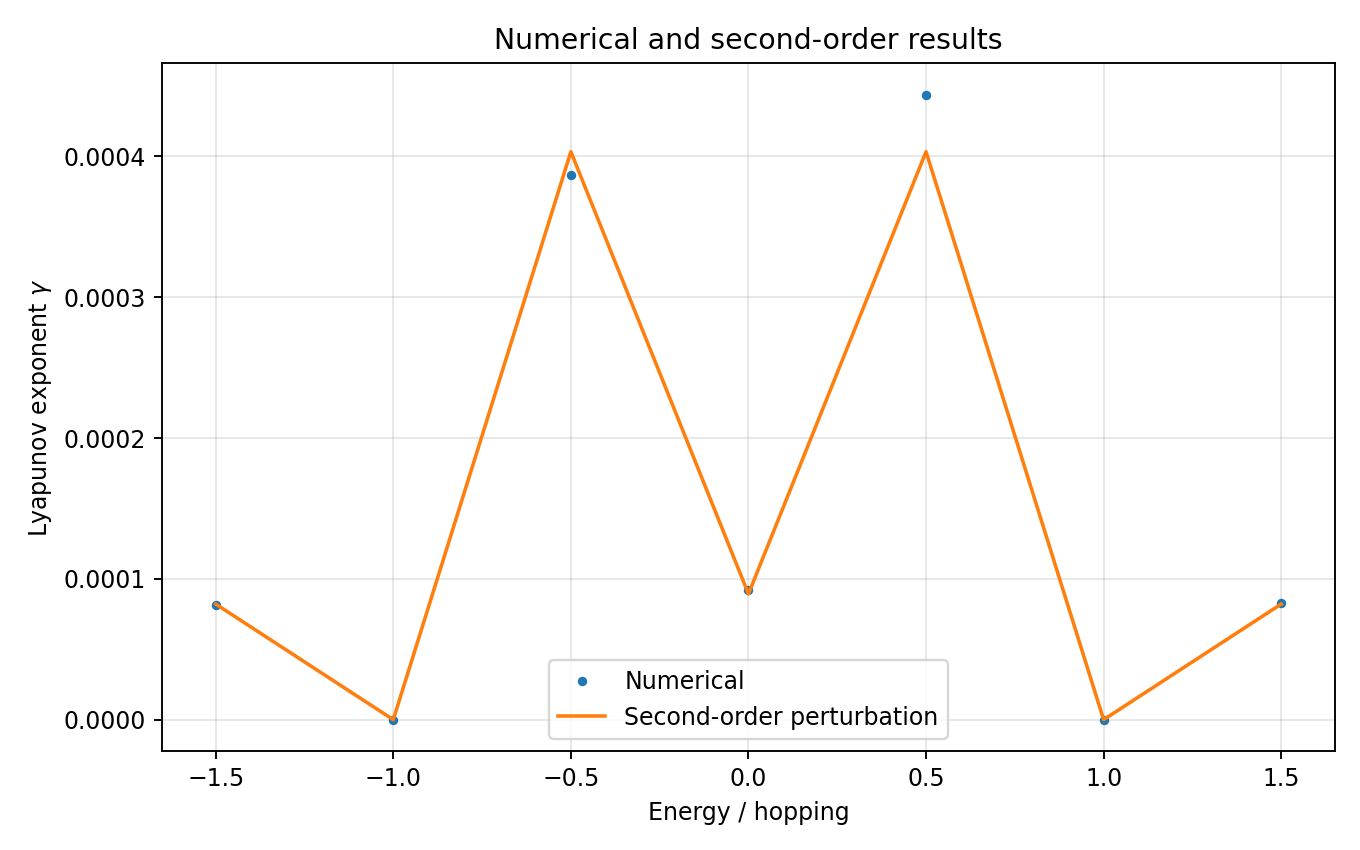

The data file committed next to this chart (first rows):
energy, gamma_numerical, gamma_2nd_order
-1.5, 8.137813451832594e-05, 8.212540549418965e-05
-1.0, 9.464861617779357e-09, 0.0
-0.5, 0.0003868, 0.0004034
0.0, 9.175093840100299e-05, 8.92857142857143e-05
0.5, 0.0004438, 0.0004034
1.0, 6.922885827743951e-09, 0.0
1.5, 8.252912836209985e-05, 8.212540549418972e-05
